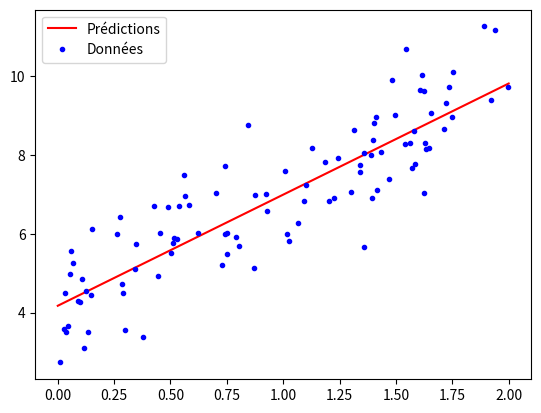

Python code for this plot:
"""Illustre l’apprentissage d’une régression linéaire par descente de gradient sur mini-lots."""

import matplotlib.pyplot as plt
import numpy as np

# Générer un jeu de données (données aléatoires pour x et y)
features = 2 * np.random.rand(100, 1)
y = 4 + 3 * features + np.random.randn(100, 1)

# Ajouter une colonne de 1 à x pour le biais
features_with_bias = np.c_[np.ones((100, 1)), features]

# Configuration des hyperparamètres
eta = 0.1  # taux d'apprentissage
n_iterations = 1000  # nombre d'itérations
m = 100  # taille du batch (nombre d'échantillons du sous-ensemble)

# Initialiser les poids aléatoirement
theta = np.random.randn(2, 1)

# Boucle d'entraînement par mini-batch
for _iteration in range(n_iterations):
	# Sélectionner un mini-batch aléatoire
	indices = np.random.randint(m, size=m)
	batch_features = features_with_bias[indices]
	y_batch = y[indices]

	# Calculer le gradient
	gradients = 2 / m * batch_features.T.dot(batch_features.dot(theta) - y_batch)

	# Mettre à jour les poids
	theta = theta - eta * gradients

# Afficher les poids obtenus
print(theta)

# Générer les prédictions pour le graphique
new_features = np.array([[0], [2]])
new_features_with_bias = np.c_[np.ones((2, 1)), new_features]
y_predict = new_features_with_bias.dot(theta)

# Afficher le graphique
plt.plot(new_features, y_predict, "r-", label="Prédictions")
plt.plot(features, y, "b.", label="Données")
plt.legend()
plt.show()
